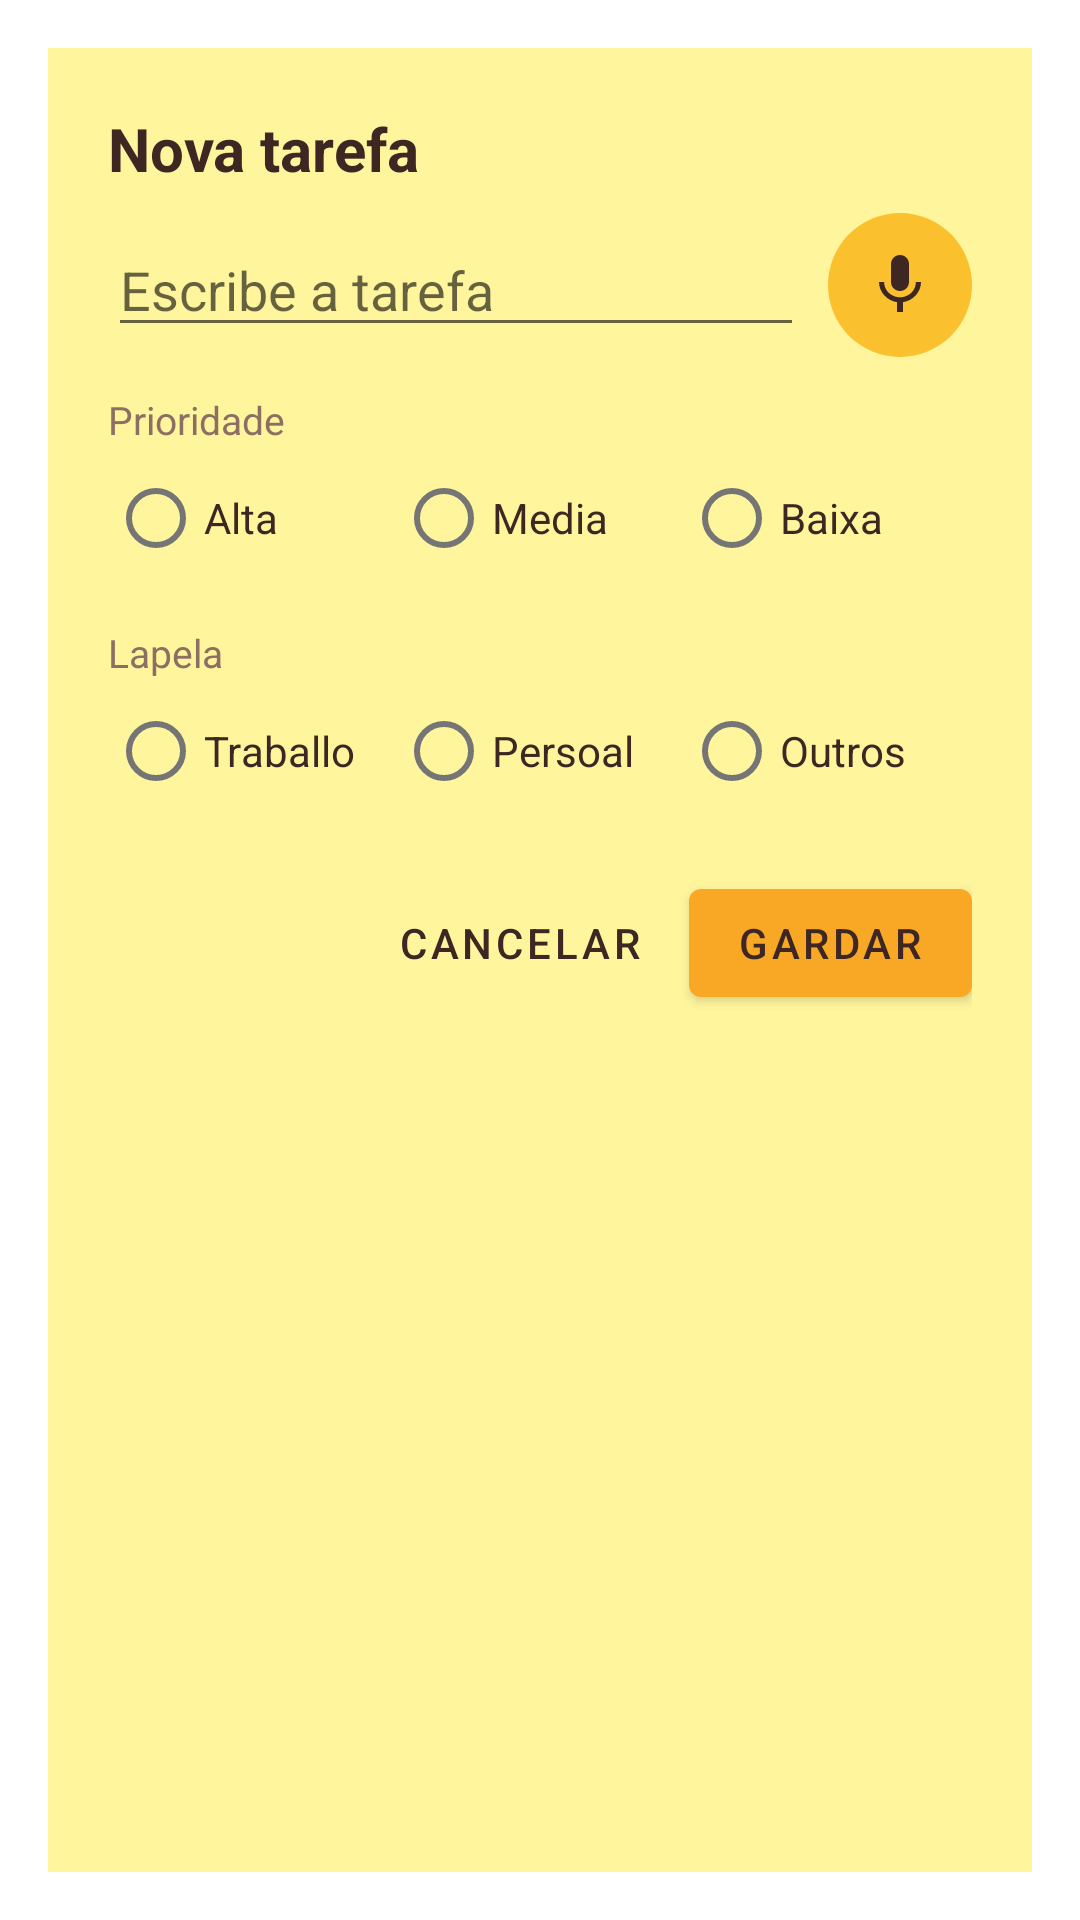

Android layout source for this screen:
<!-- AndroidManifest.xml: activity theme Theme.NotasApp.Dialog -->
<!-- res/layout/activity_task_edit.xml -->
<?xml version="1.0" encoding="utf-8"?>
<LinearLayout xmlns:android="http://schemas.android.com/apk/res/android"
    android:layout_width="match_parent"
    android:layout_height="wrap_content"
    android:background="@color/postit"
    android:orientation="vertical"
    android:padding="20dp">

    <TextView
        android:id="@+id/title"
        android:layout_width="match_parent"
        android:layout_height="wrap_content"
        android:text="Nova tarefa"
        android:textColor="@color/ink"
        android:textSize="20sp"
        android:textStyle="bold" />

    <LinearLayout
        android:layout_width="match_parent"
        android:layout_height="wrap_content"
        android:layout_marginTop="8dp"
        android:gravity="center_vertical"
        android:orientation="horizontal">

        <EditText
            android:id="@+id/input"
            android:layout_width="0dp"
            android:layout_height="wrap_content"
            android:layout_weight="1"
            android:hint="Escribe a tarefa"
            android:inputType="textCapSentences|textMultiLine"
            android:maxLines="5"
            android:textColor="@color/ink" />

        <ImageButton
            android:id="@+id/btn_mic"
            android:layout_width="48dp"
            android:layout_height="48dp"
            android:layout_marginStart="8dp"
            android:background="@drawable/button_round"
            android:contentDescription="Ditar tarefa"
            android:src="@drawable/ic_mic" />
    </LinearLayout>

    <TextView
        style="@style/FormLabel"
        android:text="Prioridade" />

    <RadioGroup
        android:id="@+id/priority_group"
        android:layout_width="match_parent"
        android:layout_height="wrap_content"
        android:orientation="horizontal">

        <RadioButton android:id="@+id/prio_high" style="@style/FormChoice" android:text="Alta" />
        <RadioButton android:id="@+id/prio_medium" style="@style/FormChoice" android:text="Media" />
        <RadioButton android:id="@+id/prio_low" style="@style/FormChoice" android:text="Baixa" />
    </RadioGroup>

    <TextView
        style="@style/FormLabel"
        android:text="Lapela" />

    <RadioGroup
        android:id="@+id/tab_group"
        android:layout_width="match_parent"
        android:layout_height="wrap_content"
        android:orientation="horizontal">

        <RadioButton android:id="@+id/tab_work" style="@style/FormChoice" android:text="Traballo" />
        <RadioButton android:id="@+id/tab_personal" style="@style/FormChoice" android:text="Persoal" />
        <RadioButton android:id="@+id/tab_other" style="@style/FormChoice" android:text="Outros" />
    </RadioGroup>

    <LinearLayout
        android:layout_width="match_parent"
        android:layout_height="wrap_content"
        android:layout_marginTop="16dp"
        android:gravity="end"
        android:orientation="horizontal">

        <Button
            android:id="@+id/btn_cancel"
            style="@style/Widget.MaterialComponents.Button.TextButton"
            android:layout_width="wrap_content"
            android:layout_height="wrap_content"
            android:text="Cancelar"
            android:textColor="@color/ink" />

        <Button
            android:id="@+id/btn_save"
            android:layout_width="wrap_content"
            android:layout_height="wrap_content"
            android:layout_marginStart="8dp"
            android:text="Gardar"
            android:textColor="@color/ink" />
    </LinearLayout>
</LinearLayout>
<!-- resources referenced by this layout -->
<resources>
  <color name="ink">#3E2723</color>
  <color name="postit">#FFF59D</color>
  <!-- drawable button_round (drawable) -->
  <?xml version="1.0" encoding="utf-8"?>
  <shape xmlns:android="http://schemas.android.com/apk/res/android" android:shape="oval">
      <solid android:color="#FBC02D" />
  </shape>
  <!-- drawable ic_mic (drawable) -->
  <?xml version="1.0" encoding="utf-8"?>
  <vector xmlns:android="http://schemas.android.com/apk/res/android"
      android:width="24dp"
      android:height="24dp"
      android:viewportWidth="24"
      android:viewportHeight="24">
      <path
          android:fillColor="#3E2723"
          android:pathData="M12,14c1.66,0 2.99,-1.34 2.99,-3L15,5c0,-1.66 -1.34,-3 -3,-3S9,3.34 9,5v6c0,1.66 1.34,3 3,3zM17.3,11c0,3 -2.54,5.1 -5.3,5.1S6.7,14 6.7,11H5c0,3.41 2.72,6.23 6,6.72V21h2v-3.28c3.28,-0.48 6,-3.3 6,-6.72h-1.7z" />
  </vector>
  <style name="FormChoice">
          <item name="android:layout_width">0dp</item>
          <item name="android:layout_height">wrap_content</item>
          <item name="android:layout_weight">1</item>
          <item name="android:textColor">#3E2723</item>
      </style>
  <style name="FormLabel">
          <item name="android:layout_width">match_parent</item>
          <item name="android:layout_height">wrap_content</item>
          <item name="android:layout_marginTop">12dp</item>
          <item name="android:textColor">#8D6E63</item>
          <item name="android:textSize">13sp</item>
      </style>
  <style name="Theme.NotasApp.Dialog" parent="Theme.MaterialComponents.Light.Dialog">
          <item name="colorPrimary">@color/primary</item>
          <item name="colorPrimaryVariant">@color/primary_dark</item>
          <item name="colorSecondary">@color/primary_dark</item>
          <item name="windowNoTitle">true</item>
          <item name="android:windowMinWidthMajor">90%</item>
          <item name="android:windowMinWidthMinor">90%</item>
      </style>
  <color name="primary">#F9A825</color>
  <color name="primary_dark">#F57F17</color>
</resources>
